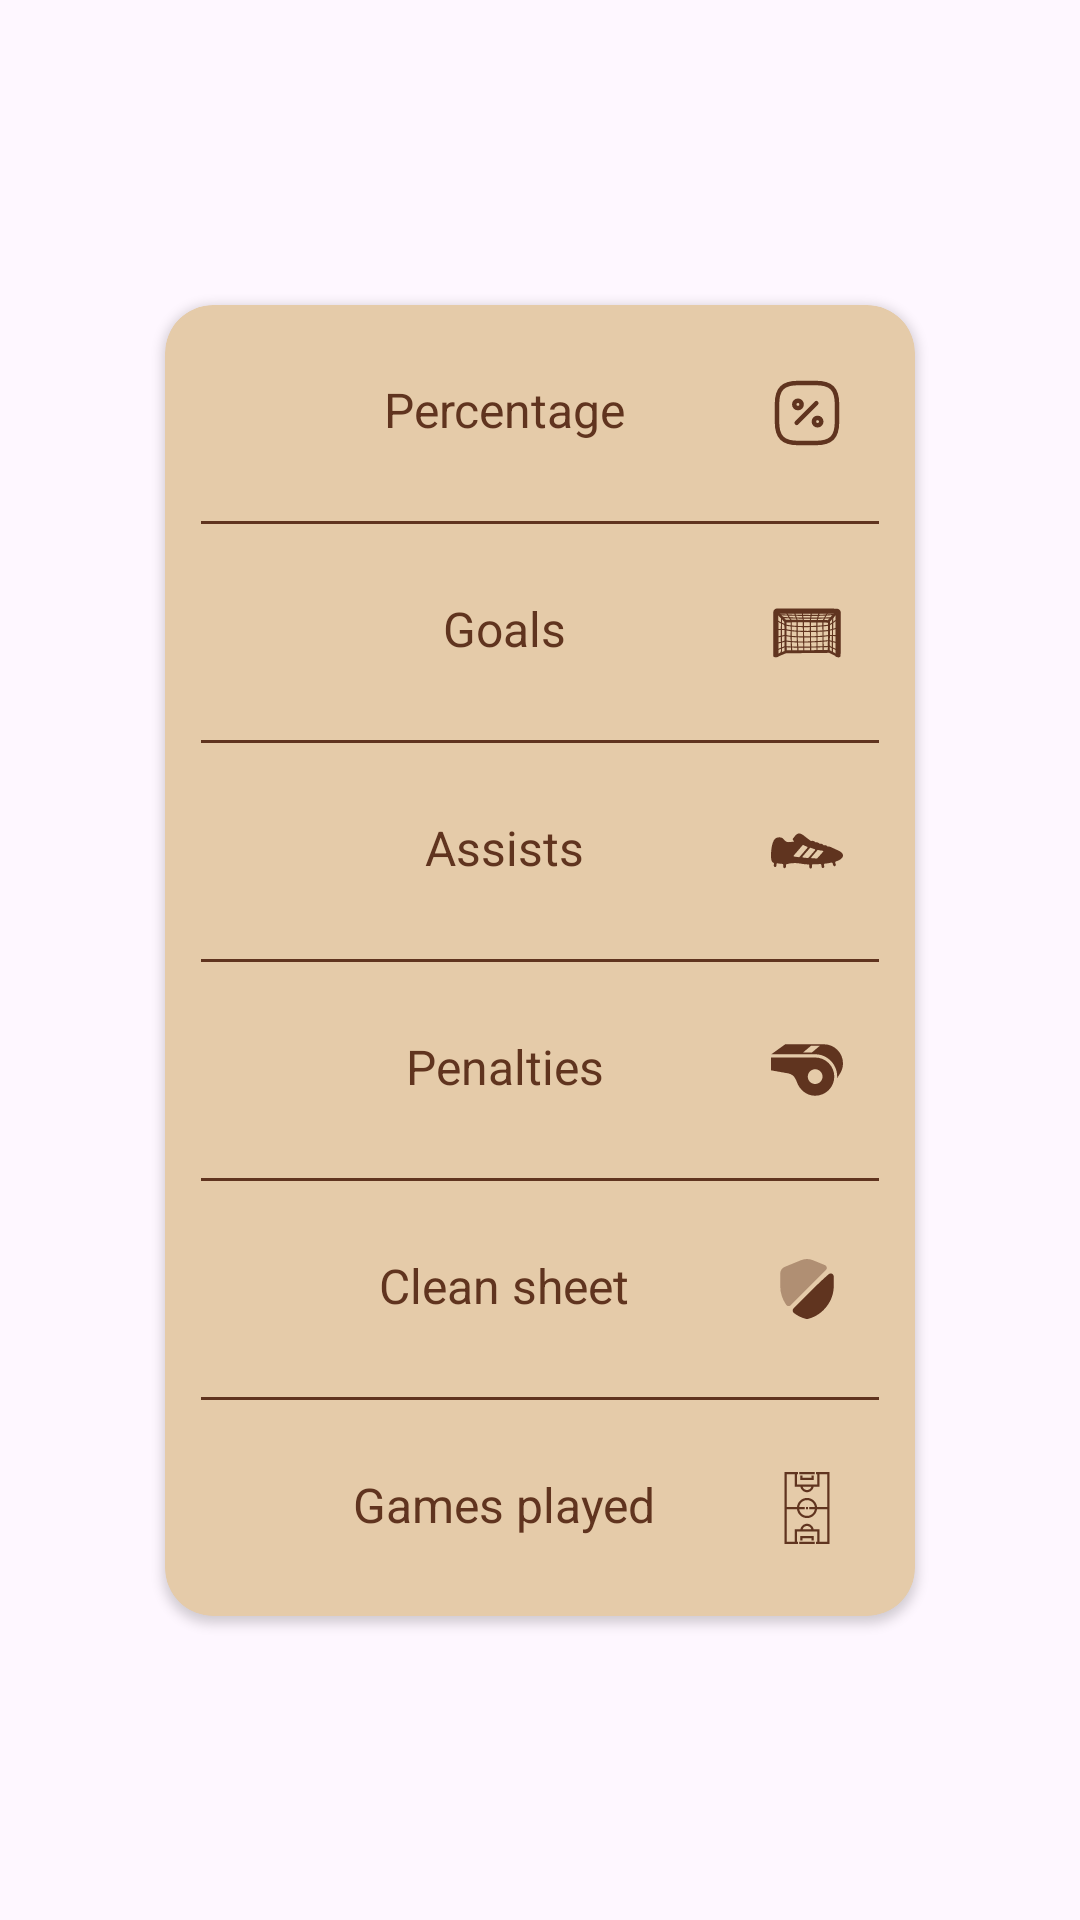

Here is an Android app screen rendered from its layout file. Give the layout XML and the strings, colors and styles it references.
<!-- AndroidManifest.xml: application theme Theme.GazteluBira -->
<!-- res/layout/dialog_stats.xml -->
<?xml version="1.0" encoding="utf-8"?>
<androidx.constraintlayout.widget.ConstraintLayout xmlns:android="http://schemas.android.com/apk/res/android"
    xmlns:app="http://schemas.android.com/apk/res-auto"
    android:layout_width="wrap_content"
    android:layout_height="wrap_content"
    android:layout_gravity="center">

    <androidx.cardview.widget.CardView
        android:id="@+id/nestedScrollView"
        android:layout_width="250dp"
        android:layout_height="wrap_content"
        app:cardCornerRadius="16dp"
        app:cardBackgroundColor="@color/cvStats"
        app:layout_constraintBottom_toBottomOf="parent"
        app:layout_constraintEnd_toEndOf="parent"
        app:layout_constraintStart_toStartOf="parent"
        app:layout_constraintTop_toTopOf="parent">

        <LinearLayout
            android:id="@+id/llStats"
            android:layout_width="match_parent"
            android:layout_height="wrap_content"
            android:orientation="vertical">

            <LinearLayout
                android:id="@+id/llPercentage"
                android:layout_width="match_parent"
                android:layout_height="wrap_content"
                android:orientation="horizontal"
                android:padding="24dp">

                <TextView
                    android:layout_width="0dp"
                    android:layout_height="match_parent"
                    android:layout_gravity="center"
                    android:layout_weight="1"
                    android:text="@string/percentage"
                    android:textAlignment="center"
                    android:textColor="@color/cvTextStats"
                    android:textSize="16sp" />

                <ImageView
                    android:layout_width="24dp"
                    android:layout_height="24dp"
                    android:contentDescription="@string/description_icon"
                    android:src="@drawable/ic_percentage"
                    app:tint="@color/cvTextStats" />

            </LinearLayout>

            <View
                android:layout_width="match_parent"
                android:layout_height="1dp"
                android:background="@color/cvTextStats"
                android:layout_marginHorizontal="12dp"/>

            <LinearLayout
                android:id="@+id/llGoals"
                android:layout_width="match_parent"
                android:layout_height="wrap_content"
                android:orientation="horizontal"
                android:padding="24dp">

                <TextView
                    android:layout_width="0dp"
                    android:layout_height="match_parent"
                    android:layout_gravity="center"
                    android:layout_weight="1"
                    android:text="@string/goals"
                    android:textAlignment="center"
                    android:textColor="@color/cvTextStats"
                    android:textSize="16sp" />

                <ImageView
                    android:layout_width="24dp"
                    android:layout_height="24dp"
                    android:contentDescription="@string/description_icon"
                    android:src="@drawable/ic_football_goal"
                    app:tint="@color/cvTextStats" />

            </LinearLayout>

            <View
                android:layout_width="match_parent"
                android:layout_height="1dp"
                android:background="@color/cvTextStats"
                android:layout_marginHorizontal="12dp"/>

            <LinearLayout
                android:id="@+id/llAssists"
                android:layout_width="match_parent"
                android:layout_height="wrap_content"
                android:orientation="horizontal"
                android:padding="24dp">

                <TextView
                    android:layout_width="0dp"
                    android:layout_height="match_parent"
                    android:layout_gravity="center"
                    android:layout_weight="1"
                    android:text="@string/assists"
                    android:textAlignment="center"
                    android:textColor="@color/cvTextStats"
                    android:textSize="16sp" />

                <ImageView
                    android:layout_width="24dp"
                    android:layout_height="24dp"
                    android:contentDescription="@string/description_icon"
                    android:src="@drawable/ic_football_shoe"
                    app:tint="@color/cvTextStats" />

            </LinearLayout>

            <View
                android:layout_width="match_parent"
                android:layout_height="1dp"
                android:background="@color/cvTextStats"
                android:layout_marginHorizontal="12dp"/>

            <LinearLayout
                android:id="@+id/llPenalties"
                android:layout_width="match_parent"
                android:layout_height="wrap_content"
                android:orientation="horizontal"
                android:padding="24dp">

                <TextView
                    android:layout_width="0dp"
                    android:layout_height="match_parent"
                    android:layout_gravity="center"
                    android:layout_weight="1"
                    android:text="@string/penalties"
                    android:textAlignment="center"
                    android:textColor="@color/cvTextStats"
                    android:textSize="16sp" />

                <ImageView
                    android:layout_width="24dp"
                    android:layout_height="24dp"
                    android:contentDescription="@string/description_icon"
                    android:src="@drawable/ic_penalty"
                    app:tint="@color/cvTextStats" />

            </LinearLayout>

            <View
                android:layout_width="match_parent"
                android:layout_height="1dp"
                android:background="@color/cvTextStats"
                android:layout_marginHorizontal="12dp"/>

            <LinearLayout
                android:id="@+id/llCleanSheet"
                android:layout_width="match_parent"
                android:layout_height="wrap_content"
                android:orientation="horizontal"
                android:padding="24dp">

                <TextView
                    android:layout_width="0dp"
                    android:layout_height="match_parent"
                    android:layout_gravity="center"
                    android:layout_weight="1"
                    android:text="@string/clean_sheet"
                    android:textAlignment="center"
                    android:textColor="@color/cvTextStats"
                    android:textSize="16sp" />

                <ImageView
                    android:layout_width="24dp"
                    android:layout_height="24dp"
                    android:contentDescription="@string/description_icon"
                    android:src="@drawable/ic_clean_sheet"
                    app:tint="@color/cvTextStats" />

            </LinearLayout>

            <View
                android:layout_width="match_parent"
                android:layout_height="1dp"
                android:background="@color/cvTextStats"
                android:layout_marginHorizontal="12dp"/>

            <LinearLayout
                android:id="@+id/llGamesPlayed"
                android:layout_width="match_parent"
                android:layout_height="wrap_content"
                android:orientation="horizontal"
                android:padding="24dp">

                <TextView
                    android:layout_width="0dp"
                    android:layout_height="match_parent"
                    android:layout_gravity="center"
                    android:layout_weight="1"
                    android:text="@string/games_played"
                    android:textAlignment="center"
                    android:textColor="@color/cvTextStats"
                    android:textSize="16sp" />

                <ImageView
                    android:layout_width="24dp"
                    android:layout_height="24dp"
                    android:contentDescription="@string/description_icon"
                    android:src="@drawable/ic_football_field"
                    app:tint="@color/cvTextStats" />

            </LinearLayout>


        </LinearLayout>

    </androidx.cardview.widget.CardView>

</androidx.constraintlayout.widget.ConstraintLayout>
<!-- resources referenced by this layout -->
<resources>
  <color name="cvStats">#e5cba9</color>
  <color name="cvTextStats">#60341f</color>
  <!-- drawable ic_clean_sheet (drawable) -->
  <vector xmlns:android="http://schemas.android.com/apk/res/android"
      android:width="800dp"
      android:height="800dp"
      android:viewportWidth="24"
      android:viewportHeight="24">
    <path
        android:pathData="M18.33,5.67L6.59,17.41C6.15,17.85 5.41,17.79 5.05,17.27C3.81,15.46 3.08,13.32 3.08,11.12V6.73C3.08,5.91 3.7,4.98 4.46,4.67L10.03,2.39C11.29,1.87 12.69,1.87 13.95,2.39L17.99,4.04C18.66,4.31 18.83,5.17 18.33,5.67Z"
        android:strokeAlpha="0.4"
        android:fillColor="#292D32"
        android:fillAlpha="0.4"/>
    <path
        android:pathData="M19.27,7.04C19.92,6.49 20.91,6.96 20.91,7.81V11.12C20.91,16.01 17.36,20.59 12.51,21.93C12.18,22.02 11.82,22.02 11.48,21.93C10.06,21.53 8.74,20.86 7.61,19.98C7.13,19.61 7.08,18.91 7.5,18.48C9.68,16.25 16.06,9.75 19.27,7.04Z"
        android:fillColor="#292D32"/>
  </vector>
  <!-- drawable ic_penalty (drawable) -->
  <vector xmlns:android="http://schemas.android.com/apk/res/android"
      android:width="800dp"
      android:height="800dp"
      android:viewportWidth="512"
      android:viewportHeight="512">
    <path
        android:pathData="M314.02,167.06c-21.79,0 -41.36,0 -60.56,0H0v91.27l122.43,21.78c23.36,4.15 43.1,19.68 52.64,41.4c0,0 4.59,8.5 7.84,17.85c19.61,56.34 68.56,99.72 131.11,99.72c75.12,0 136.01,-60.9 136.01,-136.01C450.03,227.96 389.14,167.06 314.02,167.06zM314.02,355.47c-28.94,0 -52.41,-23.46 -52.41,-52.4c0,-28.94 23.46,-52.41 52.41,-52.41c28.94,0 52.41,23.47 52.41,52.41C366.43,332.01 342.97,355.47 314.02,355.47z"
        android:fillColor="#000000"/>
    <path
        android:pathData="M375.99,72.92c-40.94,0 -274.54,0 -274.54,0L2.01,144.23h145.57h125.84h40.94c86.06,0 156.07,70.77 156.07,156.83c0,4.43 -0.3,8.79 -0.67,13.13l18.84,-28.99c0.17,-0.25 0.32,-0.5 0.48,-0.74l3.48,-5.72C504.82,258.31 512,234.49 512,208.93C512,133.82 451.11,72.92 375.99,72.92zM291.39,130.82h-62.66l55.66,-46.66h62.66L291.39,130.82z"
        android:fillColor="#000000"/>
  </vector>
  <string name="assists">Assists</string>
  <string name="clean_sheet">Clean sheet</string>
  <string name="description_icon">Icon</string>
  <string name="games_played">Games played</string>
  <string name="goals">Goals</string>
  <string name="penalties">Penalties</string>
  <string name="percentage">Percentage</string>
  <style name="Theme.GazteluBira" parent="Base.Theme.GazteluBira" />
  <style name="Base.Theme.GazteluBira" parent="Theme.Material3.DayNight.NoActionBar">
          <item name="android:statusBarColor">@color/main_red</item>
      </style>
  <color name="main_red">#e0483b</color>
</resources>
